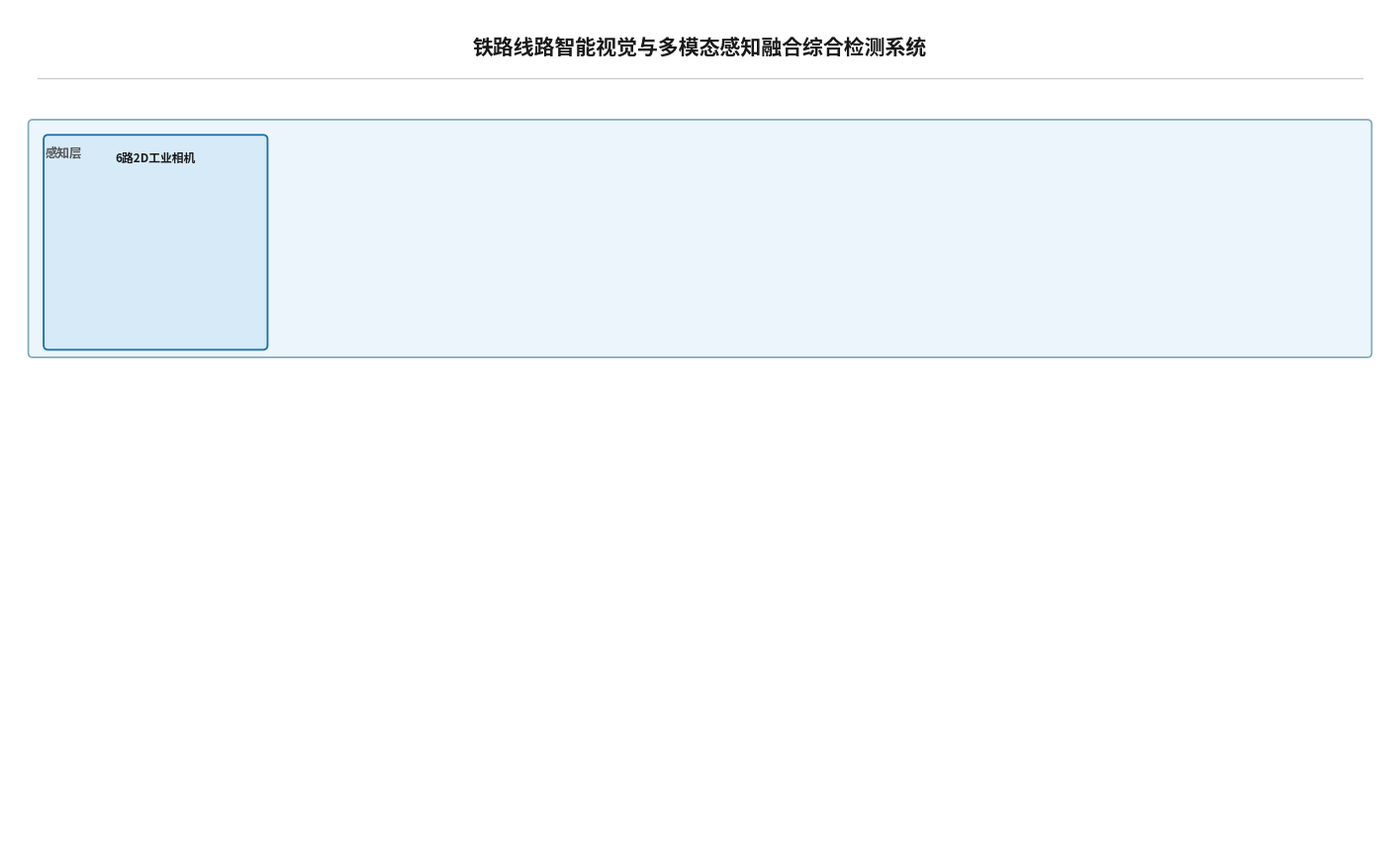

This figure's Python source: (Note: this script raises an exception after producing the figure.)
#!/usr/bin/env python3
import matplotlib
matplotlib.use('Agg')
import matplotlib.pyplot as plt
from matplotlib.patches import FancyBboxPatch, Rectangle
plt.rcParams['font.sans-serif'] = ['Noto Sans CJK JP']
plt.rcParams['axes.unicode_minus'] = False

OUT = '/root/.openclaw/media/tool-image-generation/'

def save(fig, name):
    fig.savefig(f'{OUT}{name}', dpi=180, bbox_inches='tight', facecolor='white', pad_inches=0.25)
    plt.close(fig)
    print(f'Saved: {name}')

def box(ax, x, y, w, h, fc, ec, lw=1.5, r=0.06):
    ax.add_patch(FancyBboxPatch((x,y),w,h,boxstyle=f'round,pad={r}',facecolor=fc,edgecolor=ec,lw=lw))

def L(ax, x, y, t, fs=9, fw='bold', c='#1a1a1a', ha='center', va='center'):
    ax.text(x, y, t, ha=ha, va=va, fontsize=fs, fontweight=fw, color=c, linespacing=1.4)

def S(ax, x, y, t, fs=7, c='#555', ha='center'):
    ax.text(x, y, t, ha=ha, va=va, fontsize=fs, color=c, linespacing=1.25)

def arr(ax, x1,y1,x2,y2, c='#555', lw=1.2):
    ax.annotate('',xy=(x2,y2),xytext=(x1,y1),arrowprops=dict(arrowstyle='->',color=c,lw=lw,shrinkA=3,shrinkB=3))

# ===== 图1：系统总体架构 =====
def fig1():
    fig,ax=plt.subplots(figsize=(18,11)); ax.set_xlim(0,18); ax.set_ylim(0,11); ax.axis('off'); fig.patch.set_facecolor('white')
    L(ax,9,10.5,'铁路线路智能视觉与多模态感知融合综合检测系统',fs=15); ax.axhline(10.1,xmin=.02,xmax=.98,c='#ccc',lw=1)
    # 感知层
    box(ax,0.3,6.5,17.4,3.0,'#EBF5FB','#7FA9B8',1.2); L(ax,0.7,9.2,'感知层',fs=9,fw='bold',c='#555',va='top')
    items=[
        ('6路2D工业相机','2448×2048 20fps\n千兆以太网\n轨面缺陷×2·道钉螺栓×2·焊缝×2',0.5,'#D6EAF8','#1A6FA8'),
        ('3D线激光×2','20000Hz 3200点/轮廓\nIP67防护等级\n左右钢轨轨头轮廓扫描',3.6,'#D6EAF8','#1A6FA8'),
        ('HWT905姿态传感器','200Hz 三轴0.05°\nIEEE 1588 PTP同步',6.7,'#D6EAF8','#1A6FA8'),
        ('单点测距传感器×2','2000Hz 精度±0.15mm\n仅用于高低检测',9.8,'#D6EAF8','#1A6FA8'),
        ('测距传感器矩阵','直接测轨距\nG=dL+dR 与横滚角解耦\n±0.3mm',12.9,'#B8D4ED','#0D4A8A'),
        ('编码器','100脉冲/帧\n分辨率≈5mm',15.8,'#E8F6EC','#1E7A3C'),
    ]
    for nm,dt,x,fc,ec in items:
        box(ax,x,6.6,2.8,2.7,fc,ec,1.3); L(ax,x+1.4,9.05,nm,fs=8.5); S(ax,x+1.4,7.35,dt,fs=6.5,c='#333')
    for xb in [1.9,5.0,8.1,11.2,14.3,17.1]: arr(ax,xb,6.5,xb,5.8,'#7FA9B8',1)
    # 计算层
    box(ax,0.3,4.0,17.4,1.7,'#E8F6EC','#7FA9B8',1.2); L(ax,0.7,5.4,'计算层',fs=9,fw='bold',c='#555',va='top')
    calcs=[
        ('工控机 IP54','Jetson AGX Orin',0.5,'#C8EDD5','#1E7A3C'),
        ('融合判定单元\n三级融合','时间对齐→空间关联→\n判级融合·自适应动态加权',5.0,'#A8D5B5','#155C28'),
        ('环形缓冲区\n帧边界对齐','三键索引元组\nD(FID,s,t)',10.0,'#A8D5B5','#155C28'),
        ('通信模块 4G/5G','远程监控\n数据上传',14.0,'#FFE4B5','#B86A00'),
    ]
    for nm,dt,x,fc,ec in calcs:
        box(ax,x,4.15,3.8,1.4,fc,ec,1.2); L(ax,x+1.9,5.05,nm,fs=8.5); S(ax,x+1.9,4.4,dt,fs=6.5,c='#555')
    for xb in [2.4,6.4,11.9,15.9]: arr(ax,xb,4.0,xb,3.5,'#7FA9B8',1)
    # 供电层
    box(ax,0.3,2.0,17.4,1.1,'#F3E8F8','#7FA9B8',1.2); L(ax,0.7,2.85,'供电层',fs=9,fw='bold',c='#555',va='top')
    box(ax,0.5,2.15,17.0,0.75,'#D8B8E0','#7A1A9A',1.2)
    L(ax,9,2.53,'供电模块 48V大容量蓄电池组 智能电源管理 BMS板/管理板温度三级保护',fs=9,fw='bold',c='#5A0A7A')
    # 底部指标
    box(ax,0.3,0.35,17.4,1.4,'#F9F9F9','#CCC',0.8)
    L(ax,9,1.5,'核心性能指标（济南铁路局120km以上实际线路验证）',fs=9,fw='bold',c='#333')
    L(ax,1.8,1.05,'融合判定准确率97.5%',fs=8,c='#1E7A3C'); L(ax,5.0,1.05,'传感器退化场景96.1%',fs=8,c='#1E7A3C')
    L(ax,8.2,1.05,'空间对齐精度3.2mm（降低74.7%）',fs=8,c='#1A6FA8'); L(ax,11.8,1.05,'轨面缺陷mAP@0.5=92.5%',fs=8,c='#1A6FA8')
    L(ax,15.0,1.05,'振动噪声降低53.7%',fs=8,c='#B86A00')
    L(ax,9,0.55,'检测速度：0.5m/s（精细检测）/1m/s（常规检测） | 三网物理隔离：EtherCAT控制网+千兆采集网+无线传输网',fs=7.5,c='#666')
    save(fig,'fig1_final_v2.png')

fig1()
print("Done")
